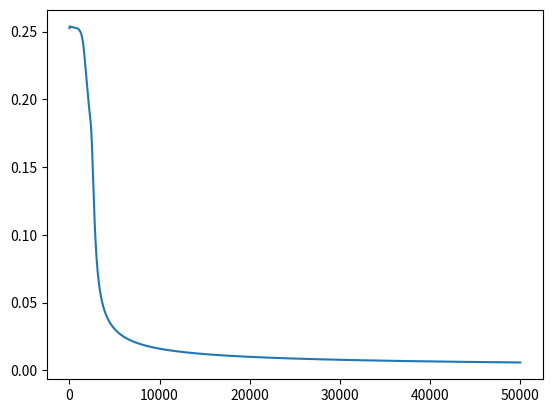

This chart was generated by the following Python code:
import numpy as np
import pandas as pd
import random
import copy
import math

def Sigmoid(x):
    return 1 / (1 + np.exp(-x))
def dSigmoid(x):
    return Sigmoid(x)*(1-Sigmoid(x))
# Multi-layer Perceptron
def MLP(inputX, outputY, HiddenLayer):      #初始化MLP网络
    '''
        inputX->int  给定MLP网络输入节点数
        outputY->int 给定MLP网络输出节点数
        HiddenLayer->List 给定隐藏层节点数
    '''
    weight_matrix_layer = []    # 每一个矩阵代表每一层的weight
    bias_vector_layer = []  # 每一个向量代表每一层的bias
    
    #初始化随机参数
    if (len(HiddenLayer) == 0):
        weight_matrix_layer.append(np.random.rand(inputX, outputY))
        bias_vector_layer.append(np.random.rand(outputY))
    else:
        for i in range(len(HiddenLayer) + 1):
            if (i == 0):
                weight_matrix_layer.append(np.random.rand(inputX, HiddenLayer[i]))
                bias_vector_layer.append(np.random.rand(HiddenLayer[i]))
            elif (i == len(HiddenLayer)):
                weight_matrix_layer.append(np.random.rand(HiddenLayer[i-1], outputY))
                bias_vector_layer.append(np.random.rand(outputY))
            else:
                weight_matrix_layer.append(np.random.rand(HiddenLayer[i - 1], HiddenLayer[i]))
                bias_vector_layer.append(np.random.rand(HiddenLayer[i]))
    #输出随机化模型
    return weight_matrix_layer, bias_vector_layer
def modelUpdate(weight, bias, dw, db, learn_rate):
    for index in range(len(weight)):
        for x in range(weight[index].shape[0]):
            for y in range(weight[index].shape[1]):
                weight[index][x][y] -= learn_rate * dw[index][x][y]
        for z in range(bias[index].shape[0]):
            if (len(bias[index].shape) == 1):
                bias[index][z] -= learn_rate*db[index][z]
            else:
                h = bias[index][1]
                for h in range(h):
                    bias[index][z][h] -= learn_rate*db[index][z][h]
    return weight,bias
def backword(weight_layers, bias_layers, trainX, trainY, learn_rate):
    '''
        weight_layers->List 权重矩阵
        bias_layers->List 偏置矩阵
        trainX->numpy.arrays 数据X
        trainY->numpy.arrays 数据Y
        learn_rate->float 学习率
[redacted]
    '''
    if (len(weight_layers) != len(bias_layers)): raise Exception("Layers Error!")
    layer_n = len(weight_layers)
    Loss = 0
    #F = random.randint(0,len(trainX)-1)
    #for i in range(F,F+1):
    for i in range(4):#len(trainX)):
        yk = trainX[i]
        save_zi = [list(trainX[i])]  #记录zi
        save_ai = [list(trainX[i])]
        #save_ai = [list(map(Sigmoid, trainX[i]))]   #记录ai
        for l in range(layer_n):
            yk = np.array(np.dot(yk, weight_layers[l]) + bias_layers[l])  # 得到每一层的yk为一个向量，其中的值代表每一层节点的值
            save_zi.append(yk)
            yk = np.array(list(map(Sigmoid, yk)))   # 将对应的值取Sigmoid
            save_ai.append(list(yk))  # 前向传播计算每一层的yi值
        Loss += 1/2*np.linalg.norm(trainY[i]-yk)
        dlossL = (yk - trainY[i]) * np.array(list(map(dSigmoid, save_zi[-1])))  # 由δL = (aL - y) * σ΄'(zL) 计算L层的损失 δL = dC / dzL
        dlossMatrix = [np.array(dlossL)]
        index = 0
        for z in range(layer_n - 1, 0, -1):
            dlossI = np.dot(dlossMatrix[index],weight_layers[z].T) * np.array(list(map(dSigmoid, save_zi[z])))
            index += 1
            dlossMatrix.append(dlossI)
        dlossMatrix.reverse()

        dbiasMatrix = dlossMatrix
        dweightMatrix = []
        count = 0

        for M in dlossMatrix:
            dweightMatrix.append(np.zeros([len(save_ai[count]), len(M)]).astype(np.float64))
            for i in range(dweightMatrix[-1].shape[0]):
                for j in range(dweightMatrix[-1].shape[1]):
                    dweightMatrix[-1][i][j] = M[j] * save_ai[count][i]
            count += 1
        weight_layers,bias_layers = modelUpdate(weight_layers, bias_layers, dweightMatrix, dbiasMatrix, learn_rate)
    return Loss/len(trainX)
def train(weight_layers, bias_layers, trainX, trainY, Step, learn_rate):
    loss_list = []
    for step in range(Step):
        loss = backword(weight_layers, bias_layers, trainX, trainY, learn_rate)
        if(step % 10 == 0):loss_list.append((step,loss))
        if (step % 100 == 0):
            print("learn steps %d, Loss %f" % (step,loss))
    return weight_layers,bias_layers,loss_list
def predict(w, b, testX):
    layer_n = len(w)
    ret = []
    for data in testX:
        yk = data
        for l in range(layer_n):
            yk = np.dot(yk, w[l]) + b[l]  # 得到每一层的yk为一个向量，其中的值代表每一层节点的值
            yk = list(map(Sigmoid, yk))  # 将对应的值取Sigmoid
        ret.append(yk)
    print(ret)
def Update(weight_layers, bias_lyaers, D_weight_matrix, D_bias_matrix):
    return None
#Code View
w, b = MLP(2, 1, [2])
train_X = np.array([[0,0],[0,1],[1,0],[1,1]])
train_Y = np.array([[0], [1], [1], [0]])
w, b, lst = train(w, b, train_X, train_Y, 50000, 0.2)
test_X = [[0, 0], [0, 1], [1, 0], [1, 1]]
predict(w,b,test_X)
import matplotlib.pyplot as plt
plt.plot(np.array(lst).T[0],np.array(lst).T[1])
plt.show()